Photos from the image-classification dataset "CRC_NEW_DATASET" in the GitHub repository Aditya1Jhaveri/Colorectal-Cancer-Tissue-Classification. Its 9 classes are: ADI nlm, BACK nlm, DEB nlm, LYM nlm, MUC nlm, MUS nlm, NORM nlm, STR nlm, TUM nlm.

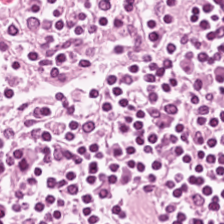
Label: LYM nlm

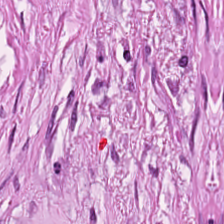
Label: STR nlm

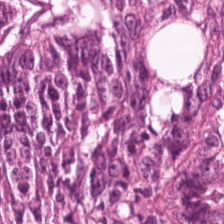
Label: TUM nlm

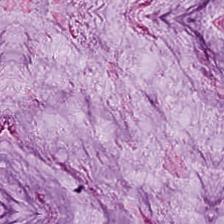
Label: MUC nlm

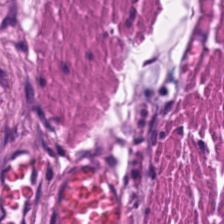
Label: MUS nlm

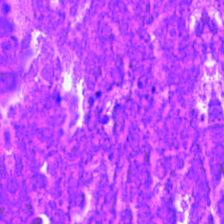
Label: DEB nlm
